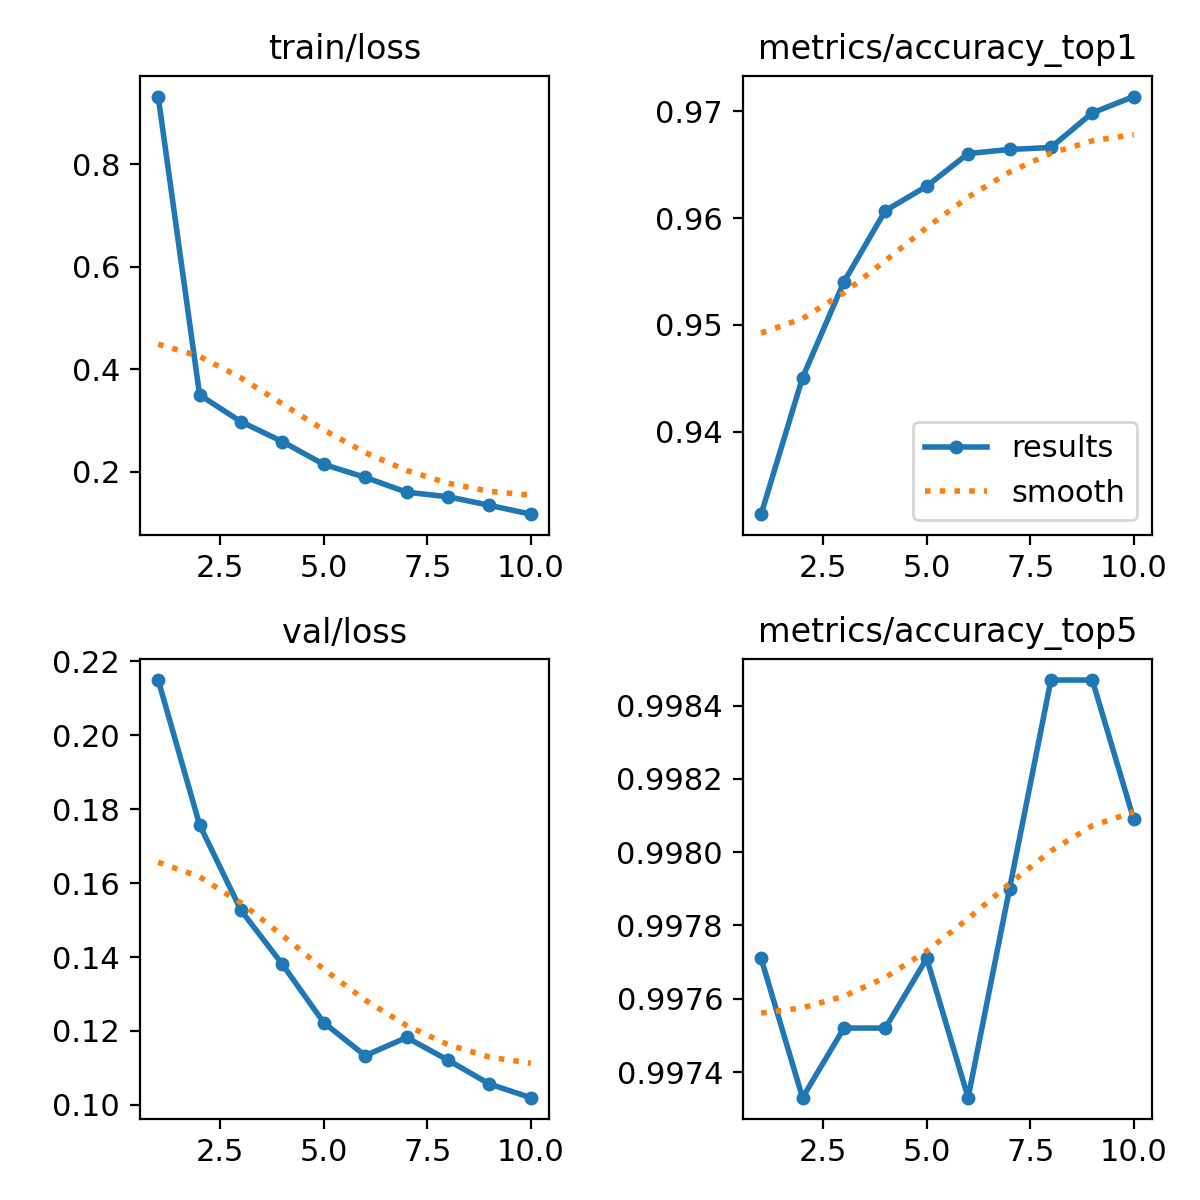

The table this chart was drawn from, first rows:
epoch, time, train/loss, metrics/accuracy_top1, metrics/accuracy_top5, val/loss, lr/pg0, lr/pg1, lr/pg2
1, 1800, 0.9325, 0.9323, 0.9977, 0.2149, 0.0002378, 0.0002378, 0.0002378
2, 3334, 0.3498, 0.945, 0.9973, 0.1757, 0.0004287, 0.0004287, 0.0004287
3, 4749, 0.2974, 0.954, 0.9975, 0.1526, 0.0005725, 0.0005725, 0.0005725
4, 5979, 0.2586, 0.9607, 0.9975, 0.138, 0.0005019, 0.0005019, 0.0005019
5, 6974, 0.2141, 0.963, 0.9977, 0.1222, 0.0004313, 0.0004313, 0.0004313
6, 8402, 0.1888, 0.966, 0.9973, 0.1133, 0.0003606, 0.0003606, 0.0003606
7, 10114, 0.1598, 0.9664, 0.9979, 0.1182, 0.0002899, 0.0002899, 0.0002899
8, 11538, 0.1509, 0.9666, 0.9985, 0.1121, 0.0002192, 0.0002192, 0.0002192
9, 12989, 0.1342, 0.9698, 0.9985, 0.1057, 0.0001485, 0.0001485, 0.0001485
10, 14405, 0.1169, 0.9714, 0.9981, 0.102, 7.7826e-05, 7.7826e-05, 7.7826e-05
